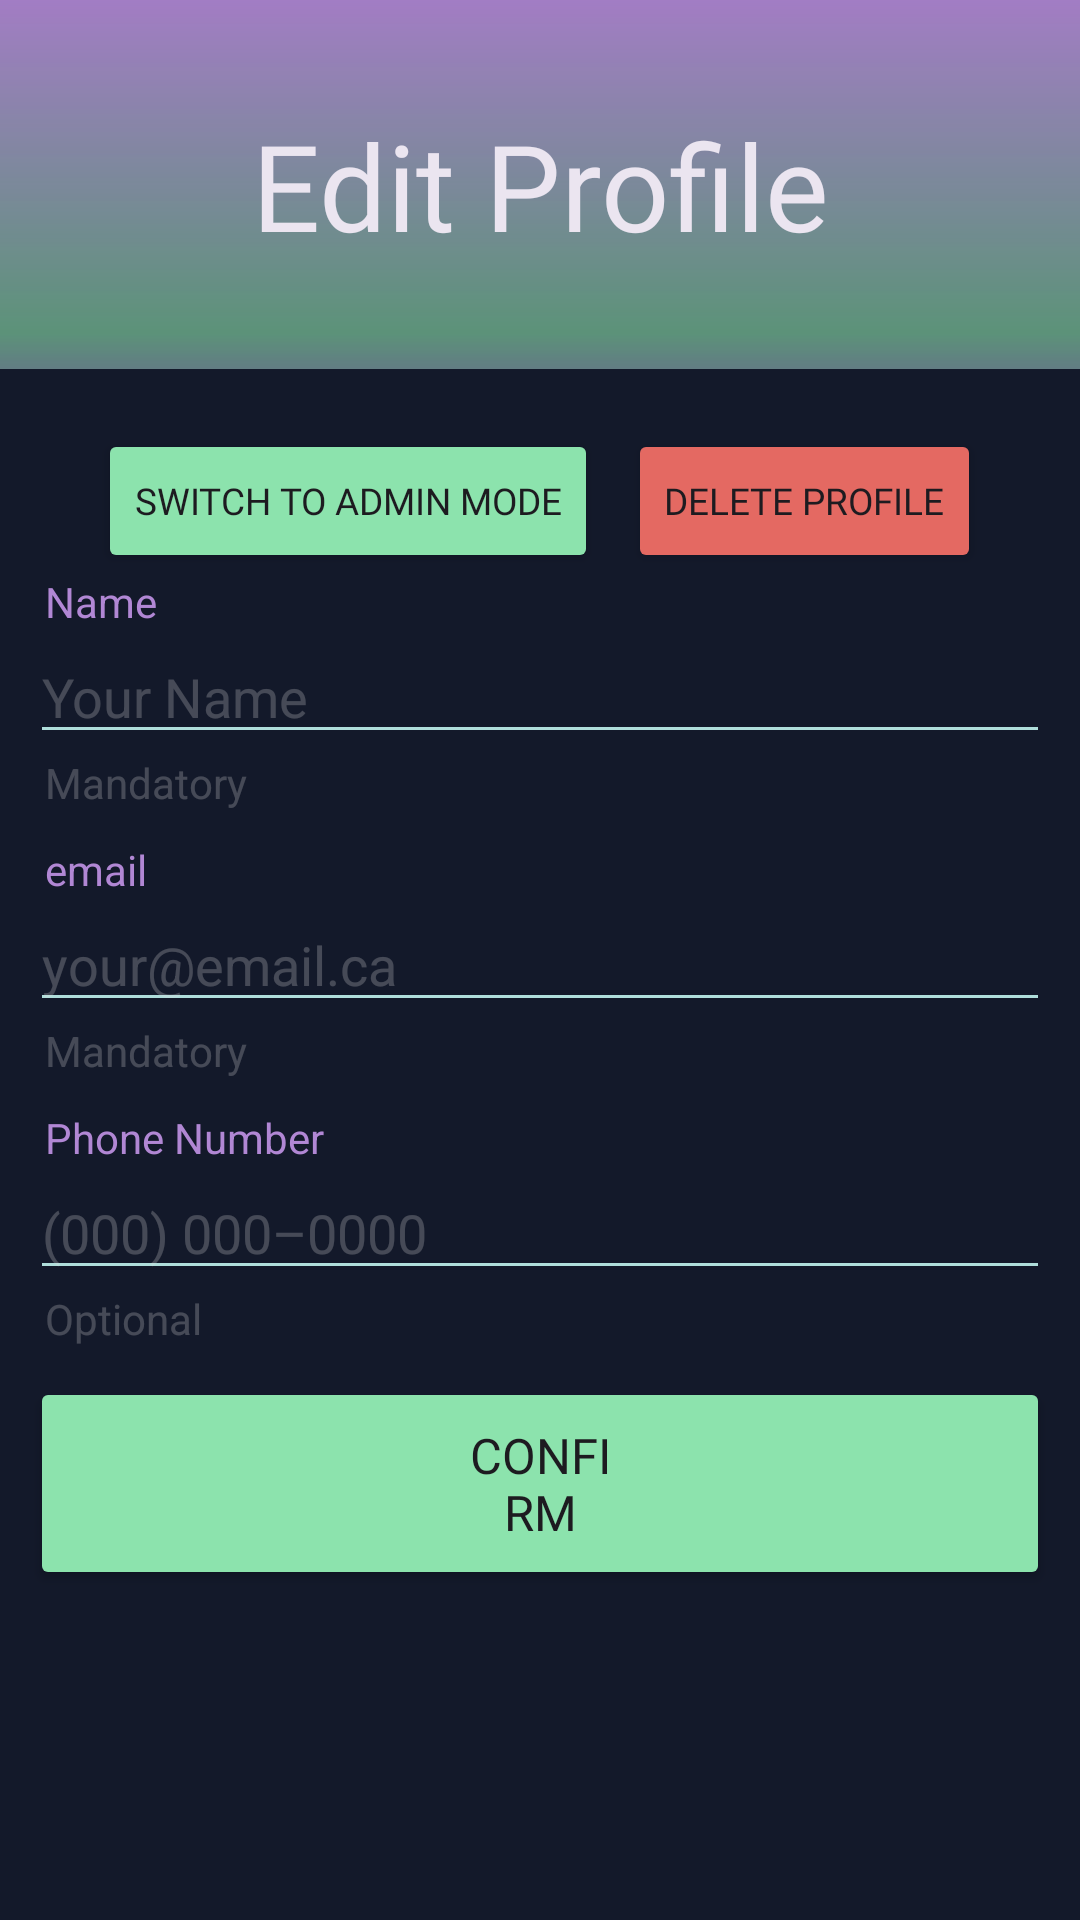

Reconstruct the res/layout file that produces this screen, plus the resources it refers to.
<!-- AndroidManifest.xml: application theme Theme.AuroraEvents -->
<!-- res/layout/fragment_profile.xml -->
<?xml version="1.0" encoding="utf-8"?>
<androidx.constraintlayout.widget.ConstraintLayout xmlns:android="http://schemas.android.com/apk/res/android"
    xmlns:app="http://schemas.android.com/apk/res-auto"
    xmlns:tools="http://schemas.android.com/tools"
    android:id="@+id/login"
    android:layout_width="match_parent"
    android:layout_height="match_parent"
    android:background="@color/background"
    tools:context=".view.ProfileFragment">

    <TextView
        android:layout_width="wrap_content"
        android:layout_height="wrap_content"
        android:text="@string/edit_profile_title"
        android:textSize="40sp"
        android:fontFamily="@font/roboto"
        android:textColor="@color/light_text"
        app:layout_constraintTop_toTopOf="@+id/image"
        app:layout_constraintStart_toStartOf="@id/image"
        app:layout_constraintEnd_toEndOf="@id/image"
        app:layout_constraintBottom_toBottomOf="@id/image"
        android:elevation="1dp"/>

    <ImageView
        android:id="@+id/image"
        android:layout_width="match_parent"
        android:layout_height="0dp"
        android:elevation="0dp"
        android:contentDescription="@string/header_content_desc"
        android:src="@drawable/background_aroura_gradient"
        app:layout_constraintBottom_toTopOf="@+id/content"
        app:layout_constraintEnd_toEndOf="parent"
        app:layout_constraintStart_toStartOf="parent"
        app:layout_constraintTop_toTopOf="parent"/>

    <LinearLayout
        android:id="@+id/content"
        android:layout_width="match_parent"
        android:layout_height="wrap_content"
        android:gravity="center_horizontal"
        android:orientation="vertical"
        android:padding="10dp"
        app:layout_constraintBottom_toBottomOf="parent"
        app:layout_constraintEnd_toEndOf="parent"
        app:layout_constraintStart_toStartOf="parent">

        <ImageView
            android:id="@+id/profile_picture"
            android:layout_width="100dp"
            android:layout_height="100dp"
            android:contentDescription="@string/your_profile_picture_content_description"
            android:src="@mipmap/ic_launcher"
            android:background="@drawable/rounded_box"
            android:clipToOutline="true"
            tools:targetApi="31"
            android:visibility="gone"/>

        <Space
            android:layout_width="match_parent"
            android:layout_height="10dp" />

        <LinearLayout
            android:layout_width="match_parent"
            android:layout_height="wrap_content"
            android:orientation="horizontal"
            android:gravity="center">

            <Button
                android:id="@+id/switch_to_admin_button"
                android:layout_width="wrap_content"
                android:layout_height="wrap_content"
                android:backgroundTint="@color/green"
                android:fontFamily="@font/roboto_bold"
                android:text="@string/switch_to_admin_mode_text"
                android:textColor="@color/dark_text"
                android:textSize="6pt"
                app:icon="@drawable/rounded_admin_panel_settings_24"
                app:iconTint="@color/dark_text" />

            <Space
                android:layout_width="10dp"
                android:layout_height="10dp" />

            <Button
                android:id="@+id/delete_profile_button"
                android:layout_width="wrap_content"
                android:layout_height="wrap_content"
                android:backgroundTint="@color/light_red"
                android:fontFamily="@font/roboto_bold"
                android:text="@string/delete_profile_text"
                android:textColor="@color/dark_text"
                android:textSize="6pt"
                app:icon="@drawable/rounded_delete_forever_24"
                app:iconTint="@color/dark_text"/>

        </LinearLayout>

        <include
            layout="@layout/custom_name_input"
            android:layout_width="match_parent"
            android:layout_height="wrap_content" />

        <Space
            android:layout_width="match_parent"
            android:layout_height="10dp" />

        <include
            layout="@layout/custom_email_input"
            android:layout_width="match_parent"
            android:layout_height="wrap_content" />

        <Space
            android:layout_width="match_parent"
            android:layout_height="10dp" />

        <include
            layout="@layout/custom_phone_input"
            android:layout_width="match_parent"
            android:layout_height="wrap_content" />

        <Space
            android:layout_width="match_parent"
            android:layout_height="10dp" />

        <Button
            android:id="@+id/confirm_button"
            android:layout_width="match_parent"
            android:layout_height="wrap_content"
            android:backgroundTint="@color/green"
            android:fontFamily="@font/roboto"
            android:paddingHorizontal="145dp"
            android:paddingVertical="15dp"
            android:text="@string/login_confirm_text"
            android:textColor="@color/dark_text"
            android:textSize="8pt"
            app:icon="@drawable/round_check_24"
            app:iconTint="@color/dark_text" />

        <Space
            android:layout_width="match_parent"
            android:layout_height="100dp" />

    </LinearLayout>

</androidx.constraintlayout.widget.ConstraintLayout>
<!-- res/layout/custom_name_input.xml (included above) -->
<?xml version="1.0" encoding="utf-8"?>
<merge xmlns:android="http://schemas.android.com/apk/res/android"
    android:orientation="vertical"
    android:layout_width="match_parent"
    android:layout_height="wrap_content"
    android:background="@color/background">

    <TextView
        android:layout_width="match_parent"
        android:layout_height="wrap_content"
        android:text="@string/user_name_label"
        android:textColor="@color/purple"
        android:paddingHorizontal="5dp"/>

    <EditText
        android:id="@+id/user_name"
        android:layout_width="match_parent"
        android:layout_height="wrap_content"
        android:autofillHints="name"
        android:backgroundTint="@color/blue"
        android:inputType="textPersonName"
        android:hint="@string/default_user_name"
        android:textColorHint="@color/light_glass"
        android:textColor="@color/green"/>

    <TextView
        android:layout_width="match_parent"
        android:layout_height="wrap_content"
        android:text="@string/mandatory_label"
        android:textColor="@color/light_glass"
        android:paddingHorizontal="5dp"/>

</merge>
<!-- res/layout/custom_email_input.xml (included above) -->
<?xml version="1.0" encoding="utf-8"?>
<merge xmlns:android="http://schemas.android.com/apk/res/android"
    android:orientation="vertical"
    android:layout_width="match_parent"
    android:layout_height="wrap_content"
    android:background="@color/background">

    <TextView
        android:layout_width="match_parent"
        android:layout_height="wrap_content"
        android:text="@string/email_label"
        android:textColor="@color/purple"
        android:paddingHorizontal="5dp"/>

    <EditText
        android:id="@+id/user_email"
        android:layout_width="match_parent"
        android:layout_height="wrap_content"
        android:autofillHints="emailAddress"
        android:backgroundTint="@color/blue"
        android:inputType="textEmailAddress"
        android:hint="@string/default_email"
        android:textColorHint="@color/light_glass"
        android:textColor="@color/green"/>

    <TextView
        android:layout_width="match_parent"
        android:layout_height="wrap_content"
        android:text="@string/mandatory_label"
        android:textColor="@color/light_glass"
        android:paddingHorizontal="5dp"/>

</merge>
<!-- res/layout/custom_phone_input.xml (included above) -->
<?xml version="1.0" encoding="utf-8"?>
<merge xmlns:android="http://schemas.android.com/apk/res/android"
    android:orientation="vertical"
    android:layout_width="match_parent"
    android:layout_height="wrap_content"
    android:background="@color/background">

    <TextView
        android:layout_width="match_parent"
        android:layout_height="wrap_content"
        android:text="@string/phone_number_label"
        android:textColor="@color/purple"
        android:paddingHorizontal="5dp"/>

    <EditText
        android:id="@+id/user_phone_number"
        android:layout_width="match_parent"
        android:layout_height="wrap_content"
        android:autofillHints="phone"
        android:backgroundTint="@color/blue"
        android:inputType="phone"
        android:hint="@string/default_phone_number"
        android:textColorHint="@color/light_glass"
        android:textColor="@color/green"/>

    <TextView
        android:layout_width="match_parent"
        android:layout_height="wrap_content"
        android:text="@string/optional_label"
        android:textColor="@color/light_glass"
        android:paddingHorizontal="5dp"/>

</merge>
<!-- resources referenced by this layout -->
<resources>
  <color name="background">#FF13192A</color>
  <color name="blue">#FFAFDEDB</color>
  <color name="dark_text">#FF1D1B20</color>
  <color name="green">#FF8CE3AD</color>
  <color name="light_glass">#40E0E0E0</color>
  <color name="light_red">#FFE46962</color>
  <color name="light_text">#FFEBE5F0</color>
  <color name="purple">#FFB187D4</color>
  <!-- drawable background_aroura_gradient (drawable) -->
  <?xml version="1.0" encoding="utf-8"?>
  <shape
      xmlns:android="http://schemas.android.com/apk/res/android"
      android:shape="rectangle" >
      <gradient
          android:angle="-90"
          android:startColor="#E6B187D4"
          android:centerColor="#998CE3AD"
          android:centerX="90%"
          android:endColor="#80AFDEDB"
          android:type="linear" />
  </shape>
  <!-- drawable rounded_admin_panel_settings_24 (drawable) -->
  <vector xmlns:android="http://schemas.android.com/apk/res/android" android:height="24dp" android:tint="#000000" android:viewportHeight="960" android:viewportWidth="960" android:width="24dp">
        
      <path android:fillColor="@android:color/white" android:pathData="M480,86Q488,86 494.5,87Q501,88 508,91L748,181Q771,190 785.5,210Q800,230 800,255L800,380Q800,397 788.5,408.5Q777,420 760,420Q743,420 731.5,408.5Q720,397 720,380L720,256Q720,256 720,256Q720,256 720,256L480,166Q480,166 480,166Q480,166 480,166L240,256Q240,256 240,256Q240,256 240,256L240,444Q240,494 254.5,544Q269,594 294.5,639Q320,684 356.5,720Q393,756 436,779L436,779Q451,787 457.5,802Q464,817 458,832Q451,848 435.5,854Q420,860 405,852Q292,796 226,683Q160,570 160,444L160,255Q160,230 174.5,210Q189,190 212,181L452,91Q459,88 466,87Q473,86 480,86ZM680,880Q597,880 538.5,821.5Q480,763 480,680Q480,597 538.5,538.5Q597,480 680,480Q763,480 821.5,538.5Q880,597 880,680Q880,763 821.5,821.5Q763,880 680,880ZM480,466L480,466Q480,466 480,466Q480,466 480,466Q480,466 480,466Q480,466 480,466L480,466Q480,466 480,466Q480,466 480,466L480,466Q480,466 480,466Q480,466 480,466L480,466Q480,466 480,466Q480,466 480,466L480,466Q480,466 480,466Q480,466 480,466Q480,466 480,466Q480,466 480,466Q480,466 480,466Q480,466 480,466ZM722.5,662.5Q740,645 740,620Q740,595 722.5,577.5Q705,560 680,560Q655,560 637.5,577.5Q620,595 620,620Q620,645 637.5,662.5Q655,680 680,680Q705,680 722.5,662.5ZM680,800Q705,800 727,790.5Q749,781 766,763Q771,757 770,749.5Q769,742 761,738Q742,729 721.5,724.5Q701,720 680,720Q659,720 638.5,724.5Q618,729 599,738Q591,742 590,749.5Q589,757 594,763Q611,781 633,790.5Q655,800 680,800Z"/>
      
  </vector>
  <!-- drawable rounded_box (drawable) -->
  <?xml version="1.0" encoding="utf-8"?>
  <shape xmlns:android="http://schemas.android.com/apk/res/android">
      <corners android:radius="@dimen/corner_radius" />
      <solid android:color="#FFFFFF" />
  </shape>
  <string name="default_email">your@email.ca</string>
  <string name="default_phone_number">(000) 000–0000</string>
  <string name="default_user_name">Your Name</string>
  <string name="delete_profile_text">Delete Profile</string>
  <string name="edit_profile_title">Edit Profile</string>
  <string name="email_label">email</string>
  <string name="header_content_desc">Header</string>
  <string name="login_confirm_text">Confirm</string>
  <string name="mandatory_label">Mandatory</string>
  <string name="optional_label">Optional</string>
  <string name="phone_number_label">Phone Number</string>
  <string name="switch_to_admin_mode_text">Switch to Admin Mode</string>
  <string name="user_name_label">Name</string>
  <string name="your_profile_picture_content_description">Your profile picture</string>
  <style name="Theme.AuroraEvents" parent="Base.Theme.AuroraEvents" />
  <style name="Base.Theme.AuroraEvents" parent="Theme.Material3.DayNight.NoActionBar">
          
          
      </style>
</resources>
